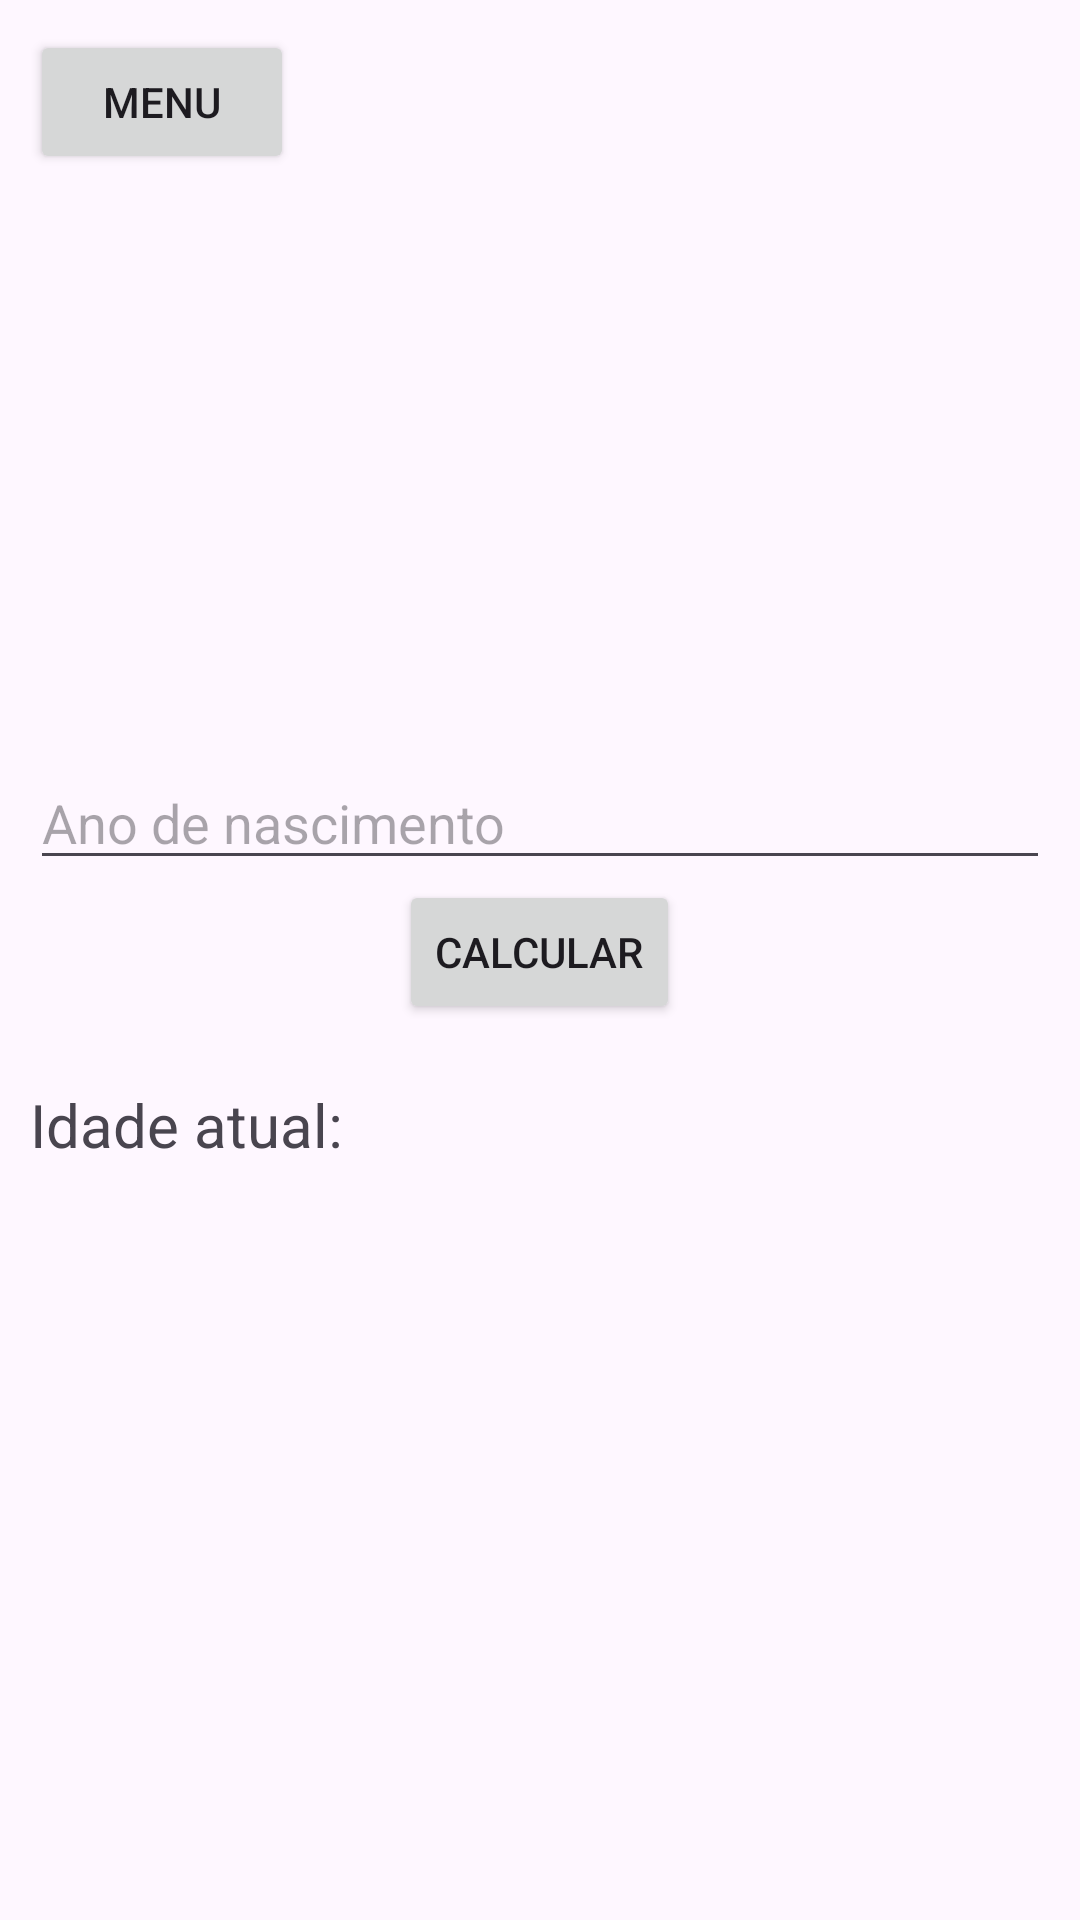

Here is an Android app screen rendered from its layout file. Give the layout XML and the strings, colors and styles it references.
<!-- AndroidManifest.xml: application theme Theme.DAMproj -->
<!-- res/layout/activity_idade.xml -->
<?xml version="1.0" encoding="utf-8"?>
<androidx.constraintlayout.widget.ConstraintLayout xmlns:android="http://schemas.android.com/apk/res/android"
    xmlns:app="http://schemas.android.com/apk/res-auto"
    xmlns:tools="http://schemas.android.com/tools"
    android:layout_width="match_parent"
    android:layout_height="match_parent"
    tools:context=".IdadeActivity"
    android:padding="10dp">

    <LinearLayout
        android:layout_width="match_parent"
        android:layout_height="match_parent"
        android:orientation="horizontal">

        <Button
            android:id="@+id/backButton"
            android:layout_width="wrap_content"
            android:layout_height="wrap_content"
            android:text="Menu" />
    </LinearLayout>

    <LinearLayout
        android:layout_width="match_parent"
        android:layout_height="wrap_content"
        android:gravity="center"
        android:orientation="vertical"
        app:layout_constraintBottom_toBottomOf="parent"
        app:layout_constraintEnd_toEndOf="parent"
        app:layout_constraintStart_toStartOf="parent"
        app:layout_constraintTop_toTopOf="parent">

        <EditText
            android:id="@+id/birthdayEditText"
            android:layout_width="match_parent"
            android:layout_height="wrap_content"
            android:hint="Ano de nascimento"
            android:inputType="number"/>

        <Button
            android:id="@+id/calculateButton"
            android:layout_width="wrap_content"
            android:layout_height="wrap_content"
            android:text="Calcular"/>

        <LinearLayout
            android:layout_width="match_parent"
            android:layout_height="wrap_content"
            android:layout_marginTop="20dp"
            app:layout_constraintBottom_toBottomOf="parent"
            app:layout_constraintEnd_toEndOf="parent"
            app:layout_constraintStart_toStartOf="parent"
            app:layout_constraintTop_toTopOf="parent">

            <TextView
                android:layout_width="wrap_content"
                android:layout_height="wrap_content"
                android:text="Idade atual: "
                android:textSize="20dp" />

            <TextView
                android:id="@+id/ageResultTextView"
                android:layout_width="wrap_content"
                android:layout_height="wrap_content"
                android:textSize="20dp" />
        </LinearLayout>
    </LinearLayout>


</androidx.constraintlayout.widget.ConstraintLayout>
<!-- resources referenced by this layout -->
<resources>
  <style name="Theme.DAMproj" parent="Base.Theme.DAMproj" />
  <style name="Base.Theme.DAMproj" parent="Theme.Material3.DayNight.NoActionBar">
          
          
      </style>
</resources>
